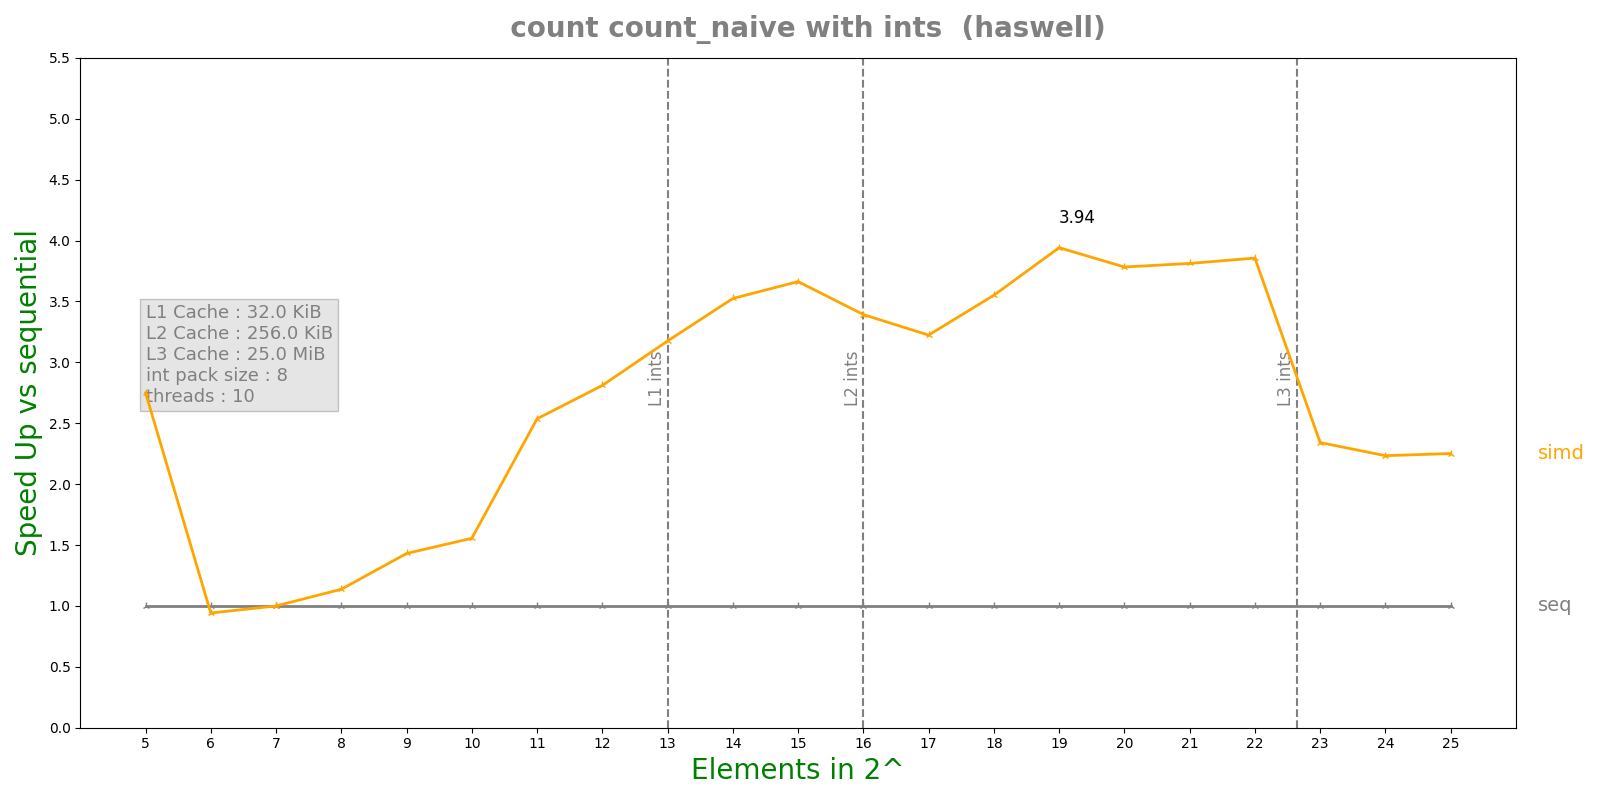

Source data for this figure (header and first rows):
n, lane, threads, seq, simd, par, simdpar
5, 8, 10, 1.18104e-06, 4.2946e-07, 9.52994e-05, 4.49275e-07
6, 8, 10, 3.8664e-07, 4.1052e-07, 2.99995e-05, 4.7669e-07
7, 8, 10, 3.9404e-07, 3.941e-07, 2.91122e-05, 5.5346e-07
8, 8, 10, 5.2184e-07, 4.5904e-07, 3.00657e-05, 5.8986e-07
9, 8, 10, 7.0008e-07, 4.894e-07, 3.03266e-05, 6.97715e-07
10, 8, 10, 1.11833e-06, 7.1892e-07, 3.02092e-05, 9.4638e-07
11, 8, 10, 1.97225e-06, 7.776e-07, 3.03232e-05, 1.37132e-06
12, 8, 10, 3.17983e-06, 1.13152e-06, 3.0416e-05, 2.14313e-06
13, 8, 10, 5.97442e-06, 1.88152e-06, 3.03173e-05, 3.69463e-06
14, 8, 10, 1.13767e-05, 3.22816e-06, 2.99868e-05, 7.14391e-06
15, 8, 10, 2.24263e-05, 6.12258e-06, 2.9461e-05, 1.4928e-05
16, 8, 10, 4.3985e-05, 1.29667e-05, 2.96006e-05, 2.74654e-05
17, 8, 10, 8.6806e-05, 2.69292e-05, 3.35649e-05, 5.042e-05
18, 8, 10, 0.0001732, 4.87655e-05, 0.0001572, 9.32054e-05
19, 8, 10, 0.0003747, 9.50781e-05, 0.0001958, 0.0001642
20, 8, 10, 0.0006979, 0.0001845, 0.0002625, 0.0002671
21, 8, 10, 0.001391, 0.000365, 0.0002875, 0.0004549
22, 8, 10, 0.00279, 0.0007236, 0.0004449, 0.0008436
23, 8, 10, 0.00634, 0.002708, 0.0009715, 0.002536
24, 8, 10, 0.01285, 0.005755, 0.001963, 0.005763
25, 8, 10, 0.02569, 0.01141, 0.003348, 0.0114
